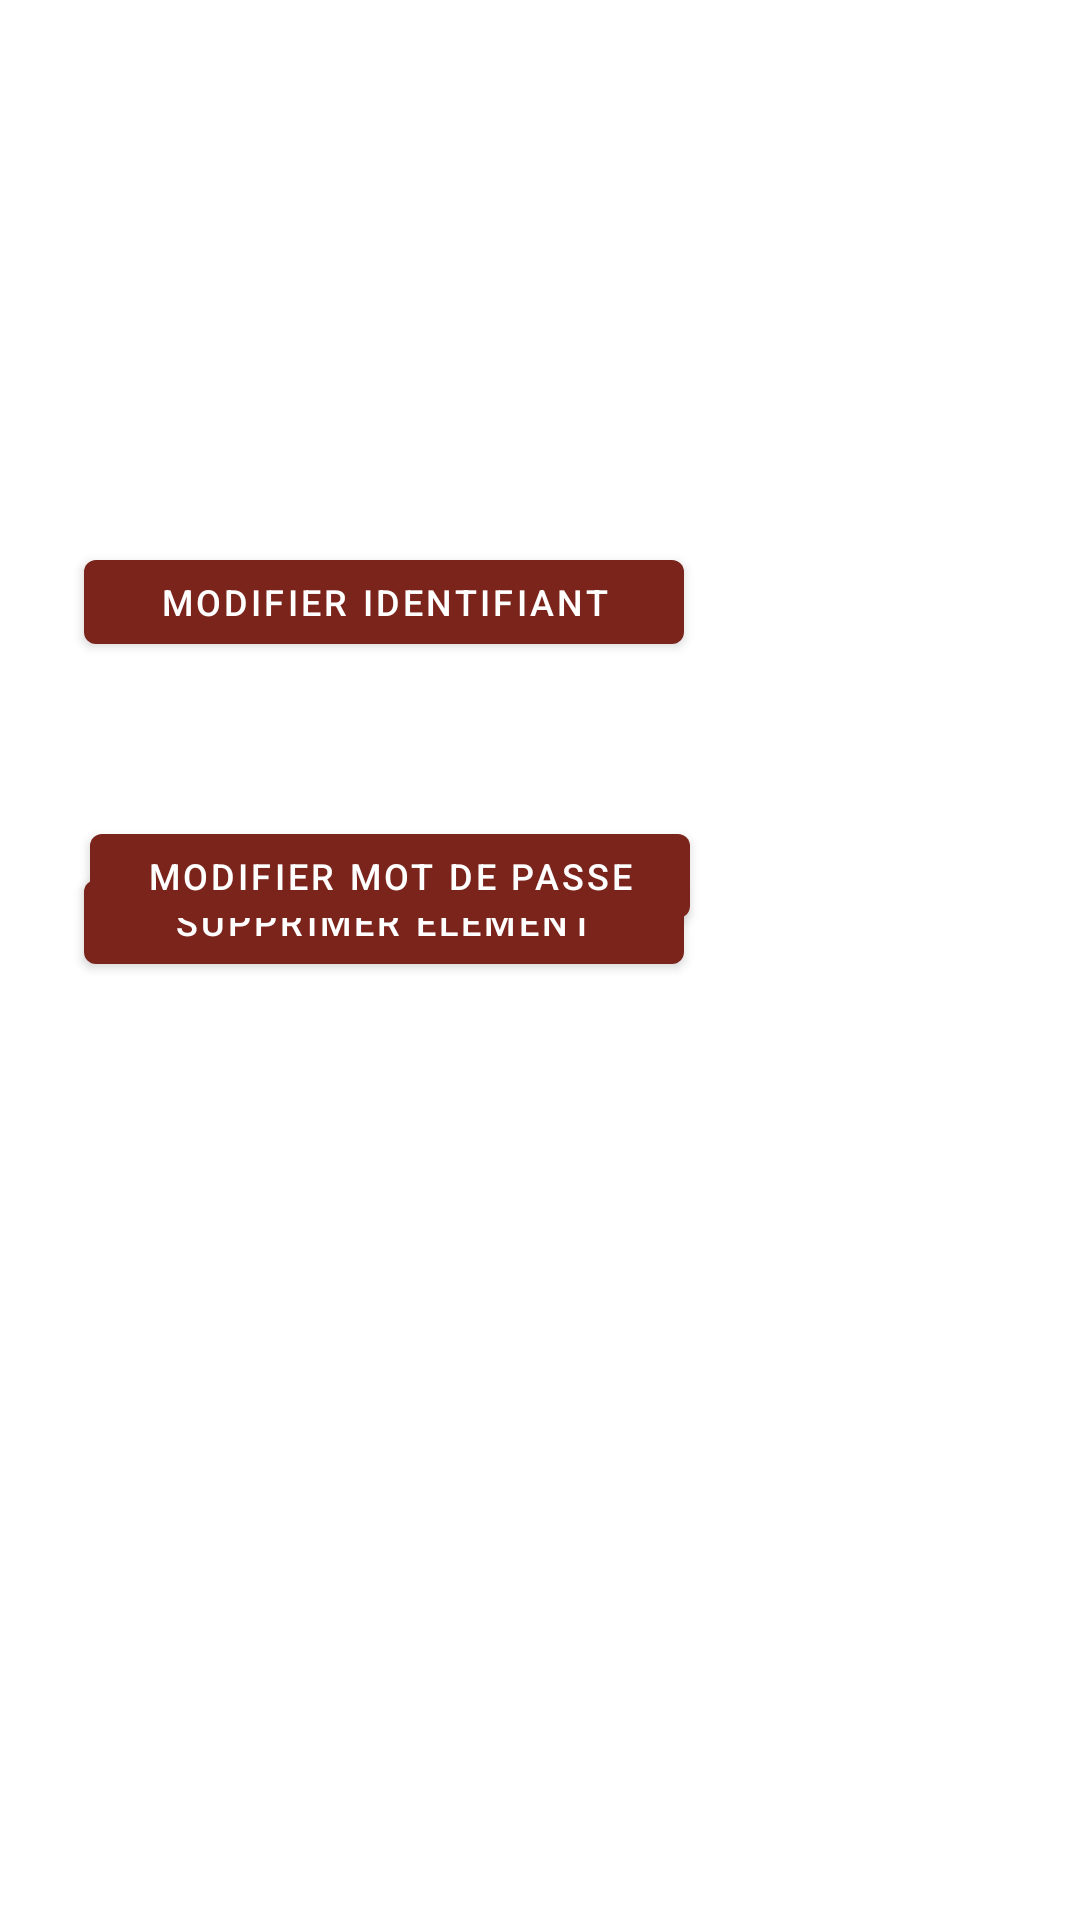

Here is an Android app screen rendered from its layout file. Give the layout XML and the strings, colors and styles it references.
<!-- AndroidManifest.xml: application theme Theme.AndroidESEO -->
<!-- res/layout/fragment_details.xml -->
<?xml version="1.0" encoding="utf-8"?>
<androidx.constraintlayout.widget.ConstraintLayout xmlns:android="http://schemas.android.com/apk/res/android"
    xmlns:app="http://schemas.android.com/apk/res-auto"
    xmlns:tools="http://schemas.android.com/tools"
    android:layout_width="match_parent"
    android:layout_height="match_parent">

    <TextView
        android:id="@+id/identity_user"
        android:layout_width="224dp"
        android:layout_height="36dp"
        android:textSize="20sp"
        app:layout_constraintBottom_toBottomOf="@id/avatar"
        app:layout_constraintEnd_toStartOf="@id/avatar"
        app:layout_constraintHorizontal_bias="0.447"
        app:layout_constraintStart_toStartOf="parent"
        app:layout_constraintTop_toTopOf="@id/avatar"
        app:layout_constraintVertical_bias="0.234"
        tools:text="Nom Prénom" />

    <TextView
        android:id="@+id/identity_password"
        android:layout_width="224dp"
        android:layout_height="36dp"
        android:textSize="20sp"
        app:layout_constraintBottom_toBottomOf="@id/avatar"
        app:layout_constraintEnd_toStartOf="@id/avatar"
        app:layout_constraintHorizontal_bias="0.447"
        app:layout_constraintStart_toStartOf="parent"
        app:layout_constraintTop_toTopOf="@id/avatar"
        app:layout_constraintVertical_bias="1.0"
        tools:text="password" />

    <ImageView
        android:id="@+id/avatar"
        android:layout_width="100dp"
        android:layout_height="100dp"
        android:layout_margin="20dp"
        app:layout_constraintEnd_toEndOf="parent"
        app:layout_constraintTop_toTopOf="parent"
        android:src="@drawable/people" />


    <Button
        android:id="@+id/deleteclient"
        android:layout_width="200dp"
        android:layout_height="40dp"
        android:layout_marginLeft="28dp"
        android:text="@string/supp"
        android:textSize="12dp"
        app:layout_constraintBottom_toBottomOf="parent"
        app:layout_constraintLeft_toLeftOf="parent"
        app:layout_constraintTop_toTopOf="parent"
        app:layout_constraintVertical_bias="0.479" />

    <Button
        android:id="@+id/modifierclient"
        android:layout_width="200dp"
        android:layout_height="40dp"
        android:layout_marginLeft="28dp"
        android:text="@string/modif"
        android:textSize="12dp"
        app:layout_constraintBottom_toBottomOf="parent"
        app:layout_constraintLeft_toLeftOf="parent"
        app:layout_constraintTop_toTopOf="parent"
        app:layout_constraintVertical_bias="0.301" />

    <Button
        android:id="@+id/modifiermdp"
        android:layout_width="200dp"
        android:layout_height="40dp"
        android:layout_marginLeft="30dp"
        android:layout_marginTop="272dp"
        android:text="@string/modifierMdp"
        android:textSize="12dp"
        app:layout_constraintLeft_toLeftOf="parent"
        app:layout_constraintTop_toTopOf="parent" />

</androidx.constraintlayout.widget.ConstraintLayout>
<!-- resources referenced by this layout -->
<resources>
  <string name="modif">Modifier identifiant</string>
  <string name="modifierMdp">Modifier mot de passe</string>
  <string name="supp">Supprimer élément</string>
  <style name="Theme.AndroidESEO" parent="Theme.MaterialComponents.DayNight.DarkActionBar">
          
          <item name="colorPrimary">@color/rouge</item>
          <item name="colorPrimaryVariant">@color/gris</item>
          <item name="colorOnPrimary">@color/white</item>
          
          <item name="colorSecondary">@color/rouge</item>
          <item name="colorSecondaryVariant">@color/rouge</item>
          <item name="colorOnSecondary">@color/black</item>
          
          <item name="android:statusBarColor" tools:targetApi="l">?attr/colorPrimaryVariant</item>
          
      </style>
  <color name="rouge">#7B241C</color>
  <color name="gris">#424949</color>
  <color name="white">#FFFFFFFF</color>
  <color name="black">#FF000000</color>
</resources>
